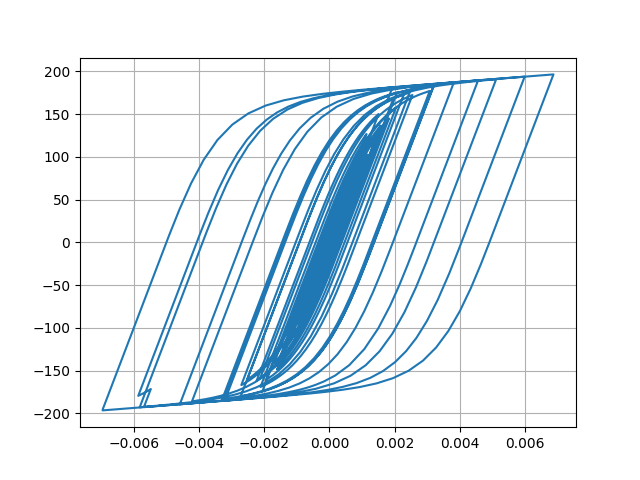

Values plotted in this chart, from the file beside it:
Desplacment, Force
0.0, 0.0
3.5936613076622306e-06, 0.3594
1.1581512527320092e-05, 1.158
1.9058421331406422e-05, 1.906
2.2983433293282994e-05, 2.298
2.3107013047342497e-05, 2.311
2.1460478705198566e-05, 2.146
2.0904891336570506e-05, 2.09
2.3104695331587814e-05, 2.31
2.8093132501455053e-05, 2.809
3.4794555014370027e-05, 3.479
4.1751455585295543e-05, 4.174
4.7916706774392416e-05, 4.791
5.3357417802724727e-05, 5.334
5.9346784574992184e-05, 5.933
6.666922314010009e-05, 6.664
7.470376620432046e-05, 7.466
8.187629871956211e-05, 8.182
8.68161722521449e-05, 8.675
8.900810933518671e-05, 8.894
8.843129221126073e-05, 8.836
8.631438048027885e-05, 8.624
8.437616261496164e-05, 8.431
8.363284426257546e-05, 8.356
8.338127416354624e-05, 8.331
8.222026175261699e-05, 8.215
7.989956564947083e-05, 7.983
7.656652794620548e-05, 7.65
7.284796030611798e-05, 7.278
6.87946326564425e-05, 6.872
6.324699290743194e-05, 6.318
5.5048799727631745e-05, 5.498
4.417335297683892e-05, 4.41
3.111798707200511e-05, 3.105
1.609085262725506e-05, 1.602
-6.130546646179926e-07, -0.06828
-1.9213763220946573e-05, -1.928
-3.914865872409558e-05, -3.921
-5.891619073471967e-05, -5.897
-7.702899833578113e-05, -7.705
-9.240110486120641e-05, -9.239
-0.0001057, -10.57
-0.0001189, -11.88
-0.0001338, -13.36
-0.0001491, -14.88
-0.0001631, -16.27
-0.0001752, -17.47
-0.0001864, -18.58
-0.000201, -20.03
-0.0002211, -22.02
-0.0002449, -24.35
-0.0002673, -26.55
-0.0002828, -28.07
-0.0002889, -28.66
-0.0002884, -28.61
-0.0002862, -28.39
-0.0002858, -28.35
-0.0002883, -28.6
-0.0002928, -29.04
-0.000297, -29.45
... 2,941 more rows
